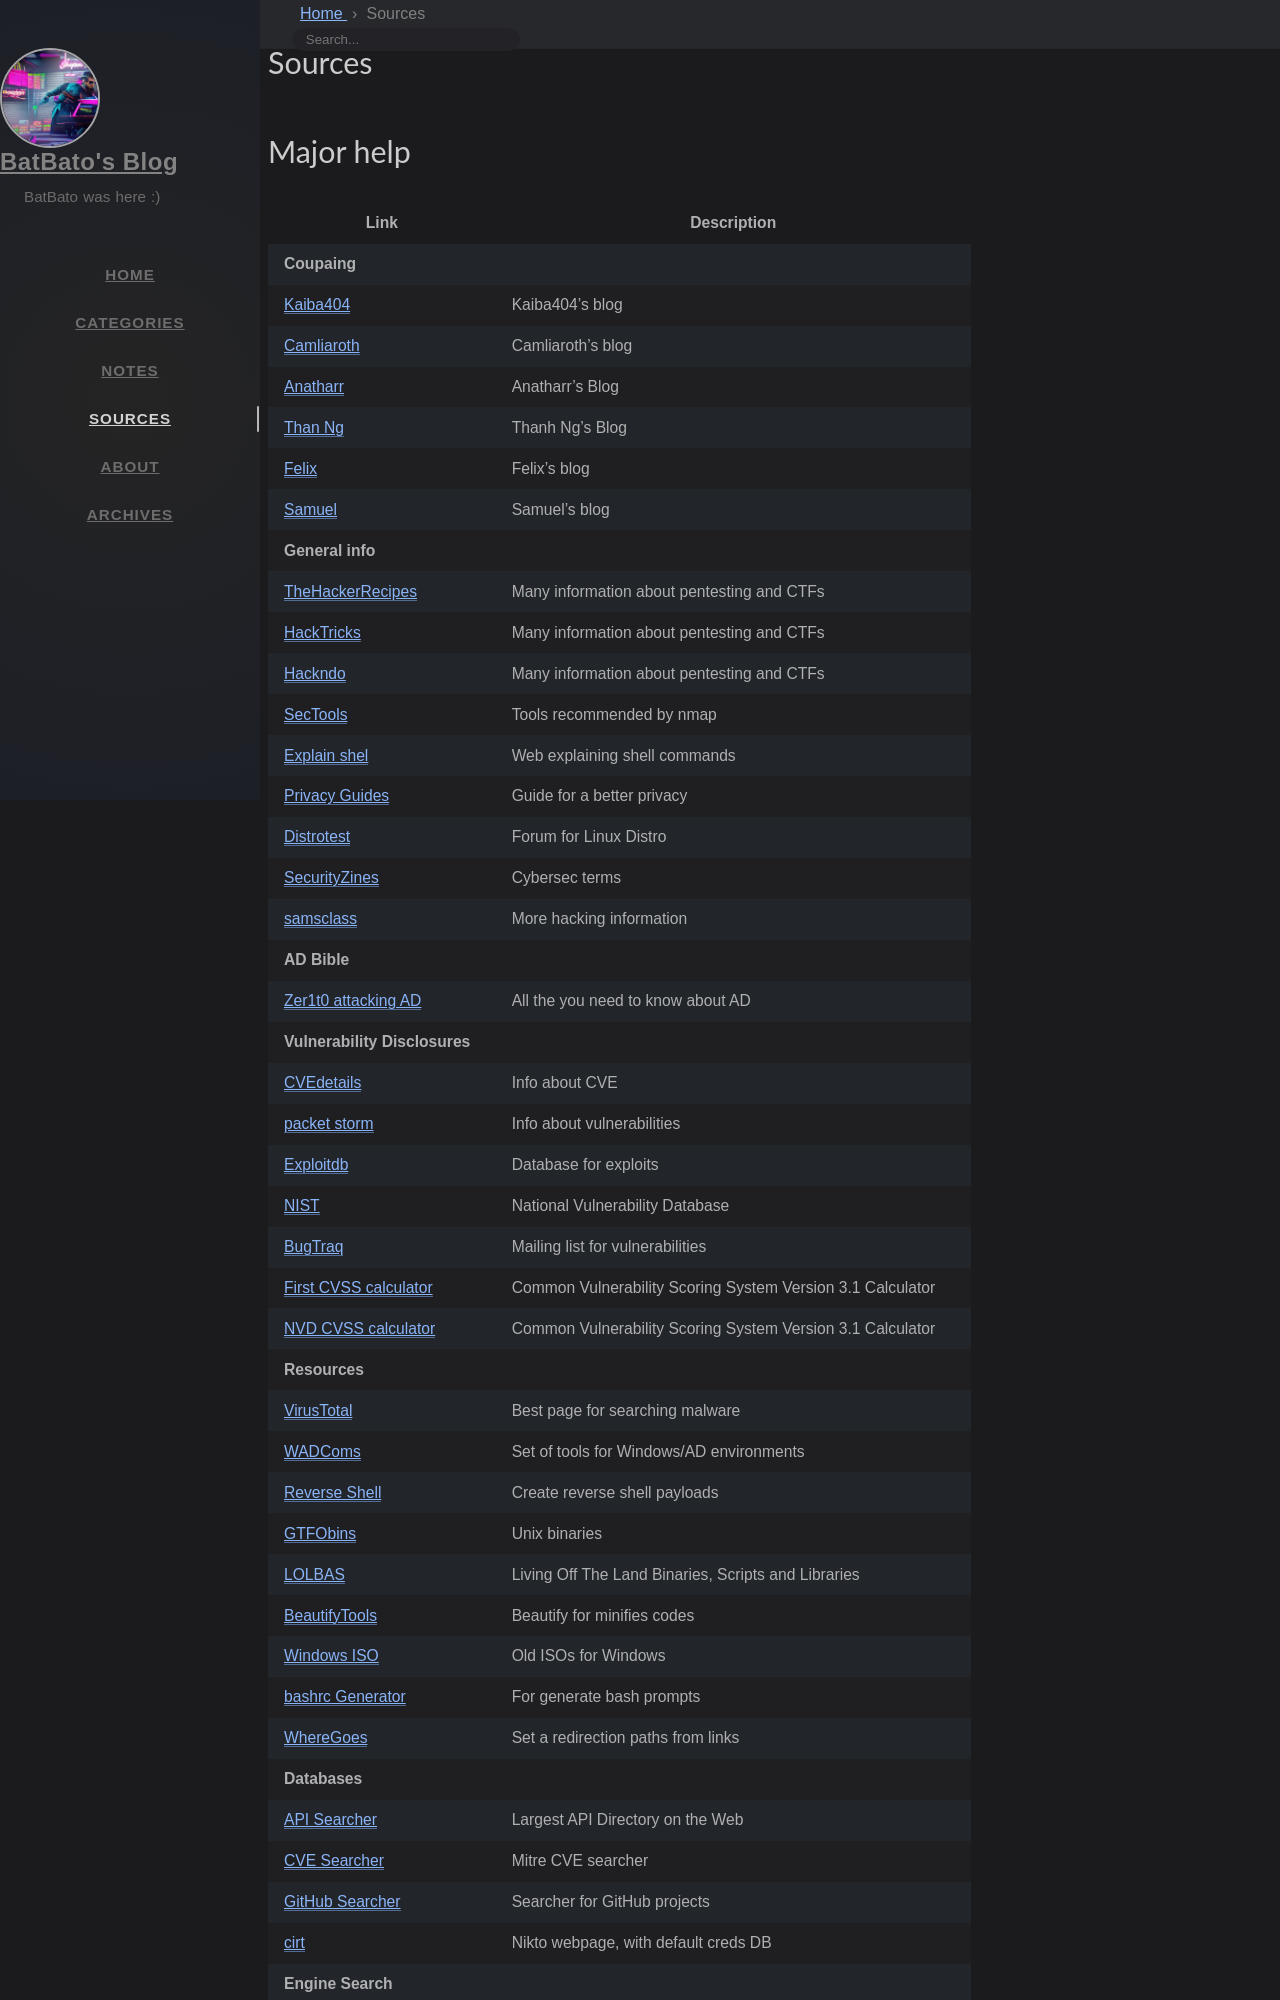

repository: Nouman404/nouman404.github.io · page: sources/index.html · generator: jekyll

---
title: Sources
order: 3
icon: fas fa-folder-open
---

# Major help

| **Link** | **Description** |
|----------|-----------------|
| **Coupaing** |
| [Kaiba404](https://congkhainguyen.github.io) | Kaiba404's blog |
| [Camliaroth](https://axelinsa.github.io) | Camliaroth's blog |
| [Anatharr](https://anatharr.github.io/writeups/) | Anatharr's Blog |
| [Than Ng](https://thng01.github.io/) | Thanh Ng's Blog |
| [Felix](https://felixbillieres.github.io/) | Felix's blog |
| [Samuel](https://samuel-tellier.fr/) | Samuel's blog |
| **General info** |
| [TheHackerRecipes](https://www.thehacker.recipes/) | Many information about pentesting and CTFs |
| [HackTricks](https://book.hacktricks.xyz/) | Many information about pentesting and CTFs |
| [Hackndo](https://en.hackndo.com/)|Many information about pentesting and CTFs |
| [SecTools](https://sectools.org/) | Tools recommended by nmap |
| [Explain shel](https://explainshell.com/) | Web explaining shell commands |
| [Privacy Guides](https://privacyguides.org/) | Guide for a better privacy |
| [Distrotest](https://distrotest.net/index.php) | Forum for Linux Distro |
| [SecurityZines](https://securityzines.com/) | Cybersec terms |
| [samsclass](https://samsclass.info/127/ED_2020.shtml) | More hacking information |
| **AD Bible**|
| [Zer1t0 attacking AD](https://zer1t0.gitlab.io/posts/attacking_ad/)| All the you need to know about AD |
| **Vulnerability Disclosures** |
| [CVEdetails](https://www.cvedetails.com/) | Info about CVE |
| [packet storm](https://packetstormsecurity.com/) | Info about vulnerabilities |
| [Exploitdb](https://www.exploit-db.com/) | Database for exploits |
| [NIST](https://nvd.nist.gov/vuln/search?execution=e2s1) | National Vulnerability Database |
| [BugTraq](https://bugtraq.securityfocus.com/archive) | Mailing list for vulnerabilities |
| [First CVSS calculator](https://www.first.org/cvss/calculator/3.1) | Common Vulnerability Scoring System Version 3.1 Calculator |
| [NVD CVSS calculator](https://nvd.nist.gov/vuln-metrics/cvss/v3-calculator) | Common Vulnerability Scoring System Version 3.1 Calculator |
| **Resources** |
| [VirusTotal](https://www.virustotal.com/gui/home/upload) | Best page for searching malware |
| [WADComs](https://wadcoms.github.io/) | Set of tools for Windows/AD environments |
| [Reverse Shell](https://www.revshells.com/) | Create reverse shell payloads |
| [GTFObins](https://gtfobins.github.io/) | Unix binaries |
| [LOLBAS](https://lolbas-project.github.io/) | Living Off The Land Binaries, Scripts and Libraries |
| [BeautifyTools](https://beautifytools.c
